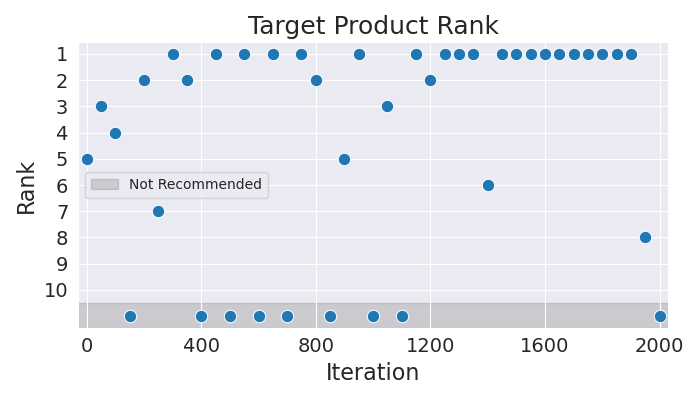

Values plotted in this chart, from the file beside it:
Iteration, Rank
0, 5
50, 3
100, 4
150, 11
200, 2
250, 7
300, 1
350, 2
400, 11
450, 1
500, 11
550, 1
600, 11
650, 1
700, 11
750, 1
800, 2
850, 11
900, 5
950, 1
1000, 11
1050, 3
1100, 11
1150, 1
1200, 2
1250, 1
1300, 1
1350, 1
1400, 6
1450, 1
1500, 1
1550, 1
1600, 1
1650, 1
1700, 1
1750, 1
1800, 1
1850, 1
1900, 1
1950, 8
2000, 11
